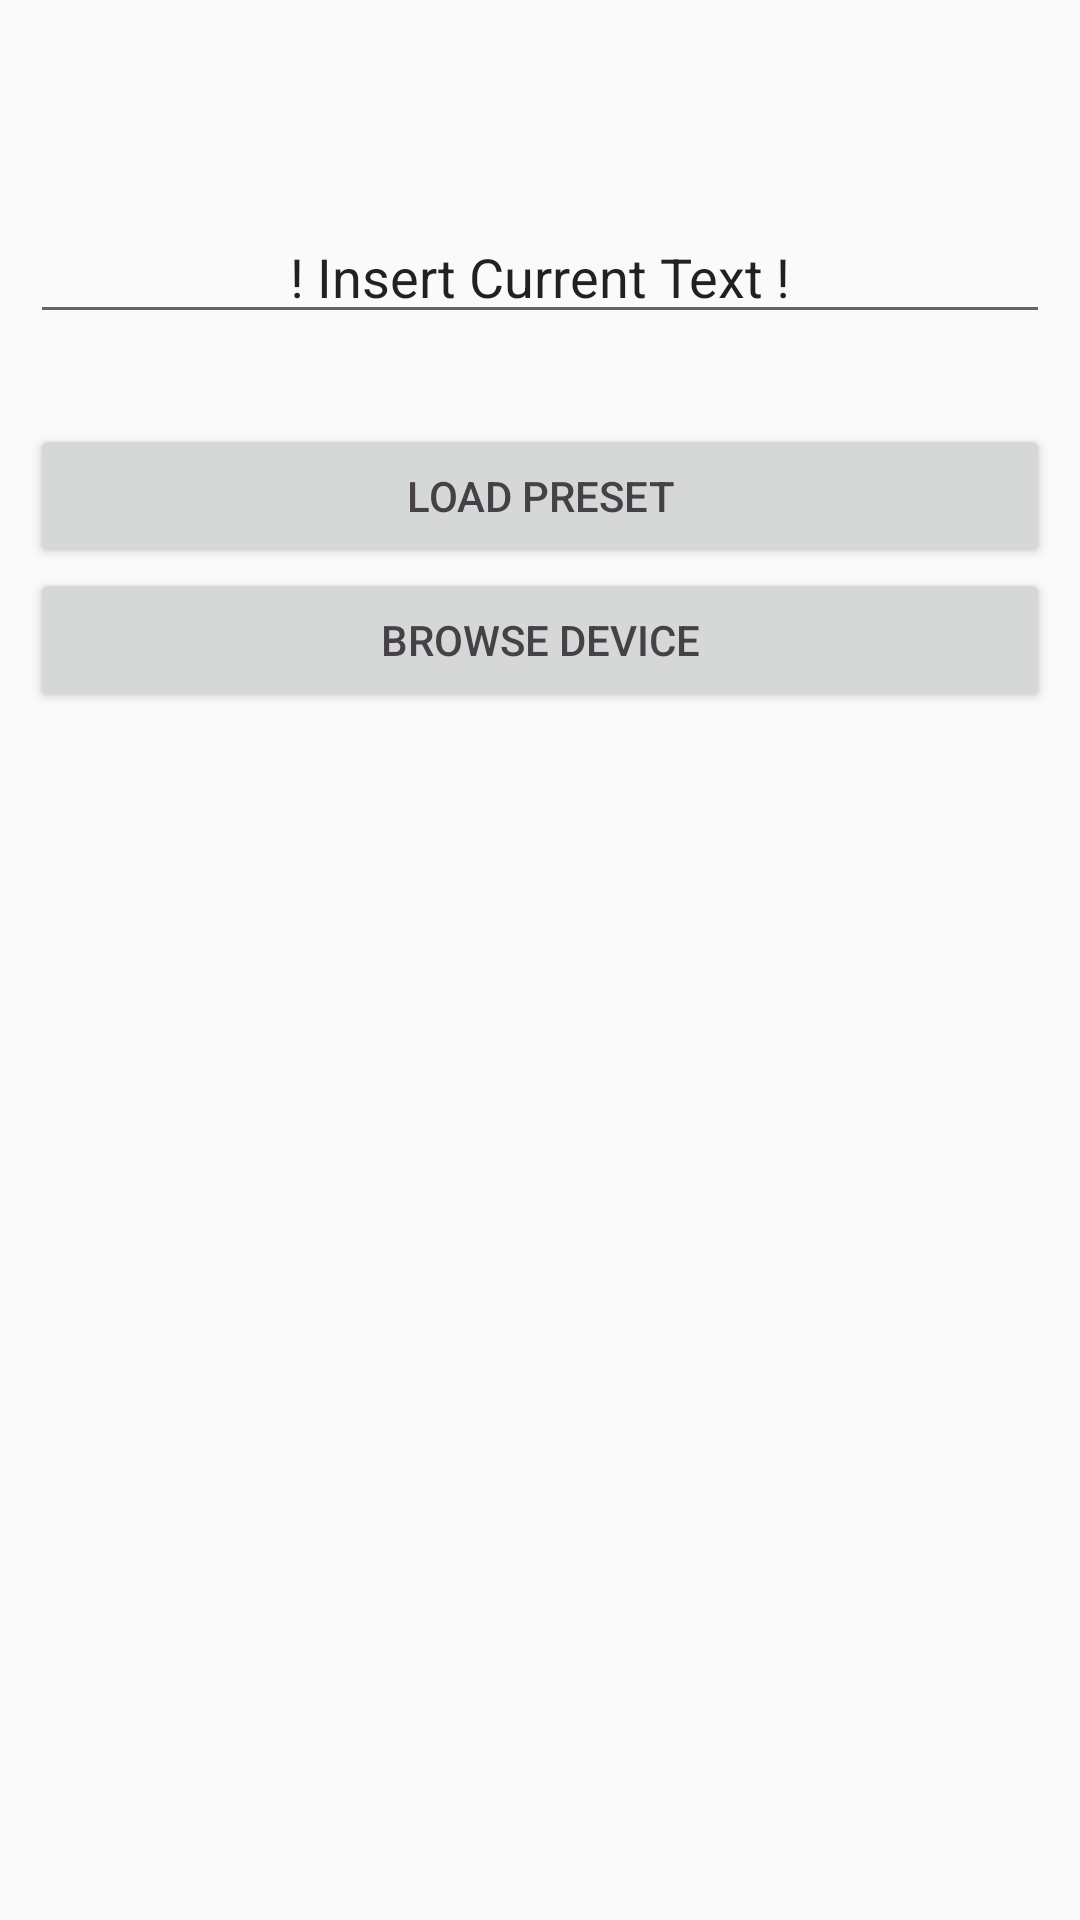

Write the Android layout XML for this screen, with the resource values it uses.
<!-- AndroidManifest.xml: application theme AppTheme -->
<!-- res/layout/change_icon_dialog.xml -->
<?xml version="1.0" encoding="utf-8"?>
<LinearLayout xmlns:android="http://schemas.android.com/apk/res/android"
    android:id="@+id/change_icon_alert_layout"
    android:layout_width="wrap_content"
    android:layout_height="300dp"
    android:background="@color/colorAlert"
    android:padding="10dp"
    android:orientation="vertical">

    <ImageView
        android:id="@+id/change_icon_image"
        android:layout_width="match_parent"
        android:layout_height="wrap_content"
        android:layout_marginTop="30dp"
        android:scaleX="2"
        android:scaleY="2"
        android:src="@drawable/baseline_pin_drop_black_18dp" />

    <EditText
        android:id="@+id/change_icon_edit_text"
        android:layout_width="match_parent"
        android:layout_height="wrap_content"
        android:layout_above="@+id/change_icon_preset_button"
        android:layout_marginTop="30dp"
        android:layout_marginBottom="30dp"
        android:gravity="center"
        android:text="! Insert Current Text !" />

    <Button
        android:id="@+id/load_preset_button"
        android:layout_width="match_parent"
        android:layout_height="wrap_content"
        android:layout_above="@+id/change_icon_browse_button"
        android:text="Load Preset" />

    <Button
        android:id="@+id/change_icon_browse_button"
        android:layout_width="match_parent"
        android:layout_height="wrap_content"
        android:layout_alignParentBottom="true"
        android:text="Browse Device" />

</LinearLayout>
<!-- resources referenced by this layout -->
<resources>
  <style name="AppTheme" parent="Theme.AppCompat.Light.DarkActionBar">
        
        <item name="colorPrimary">#defcf5</item>
        <item name="colorPrimaryDark">#639186</item>
        <item name="colorAccent">@color/colorAccent</item>
        <item name="android:textColor">#464147</item>
        
        
      </style>
  <color name="colorAccent">#ccff82</color>
</resources>
